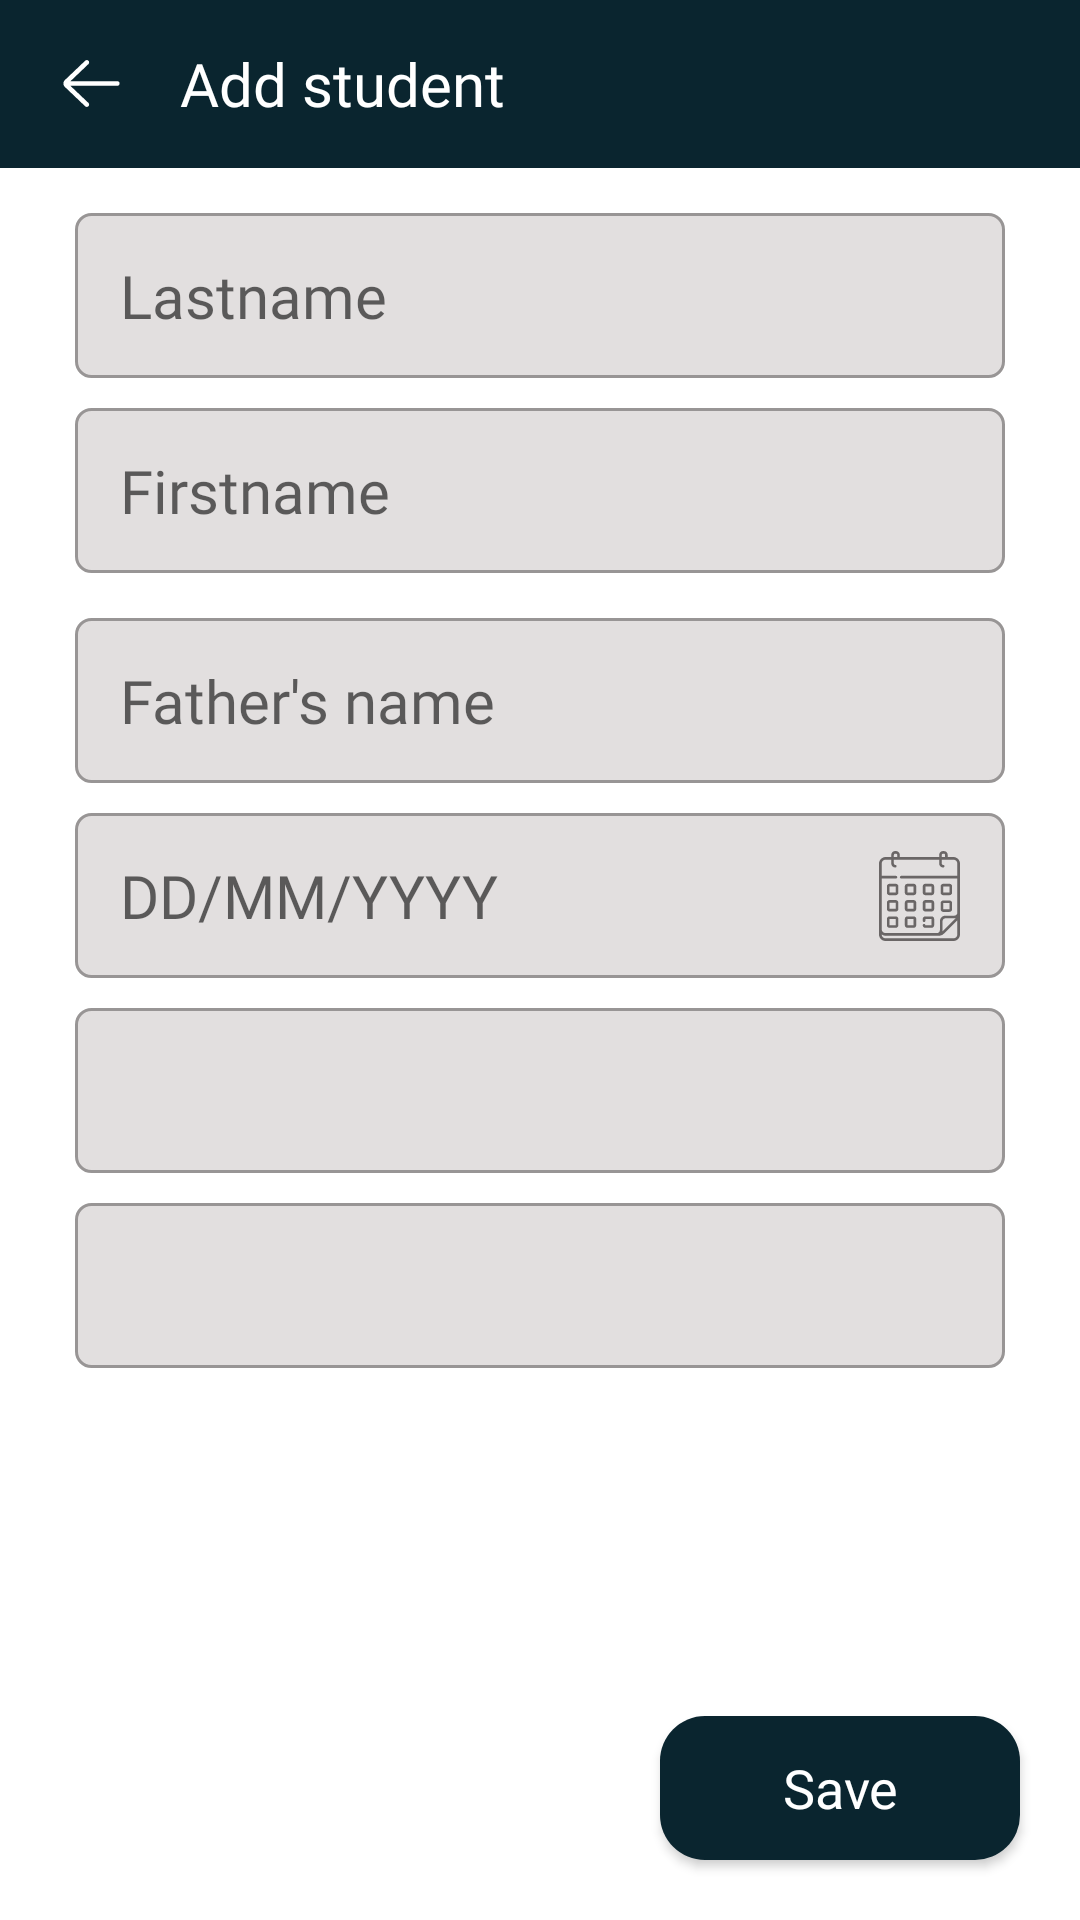

Produce the Android XML layout that renders to this screen, including the resource entries it uses.
<!-- AndroidManifest.xml: application theme Theme.AndroidDatabaseLesson3PDPUZ -->
<!-- res/layout/fragment_courses_add_student.xml -->
<androidx.constraintlayout.widget.ConstraintLayout xmlns:android="http://schemas.android.com/apk/res/android"
    xmlns:app="http://schemas.android.com/apk/res-auto"
    xmlns:tools="http://schemas.android.com/tools"
    android:layout_width="match_parent"
    android:layout_height="match_parent"
    tools:context="com.example.Courses.CoursesAddStudentFragment">


    <androidx.appcompat.widget.Toolbar
        android:id="@+id/toolBar"
        android:layout_width="match_parent"
        android:layout_height="wrap_content"
        android:background="@color/dark_ink"
        tools:ignore="MissingConstraints">

        <androidx.constraintlayout.widget.ConstraintLayout
            android:layout_width="match_parent"
            android:layout_height="match_parent">

            <ImageView
                android:layout_marginStart="5dp"
                android:id="@+id/backButton"
                android:layout_width="wrap_content"
                android:layout_height="wrap_content"
                android:src="@drawable/ic_back"
                app:layout_constraintBottom_toBottomOf="parent"
                app:layout_constraintStart_toStartOf="parent"
                app:layout_constraintTop_toTopOf="parent" />

            <TextView
                android:layout_width="wrap_content"
                android:layout_height="wrap_content"
                android:layout_marginStart="20dp"
                android:fontFamily="@font/roboto_slab"
                android:text="Add student"
                android:textColor="@color/white"
                android:textSize="20sp"
                app:layout_constraintBottom_toBottomOf="parent"
                app:layout_constraintStart_toEndOf="@id/backButton"
                app:layout_constraintTop_toTopOf="parent" />

        </androidx.constraintlayout.widget.ConstraintLayout>
    </androidx.appcompat.widget.Toolbar>

    <EditText
        android:id="@+id/addLastname"
        android:layout_width="match_parent"
        android:layout_height="55dp"
        android:layout_marginStart="25dp"
        android:layout_marginTop="15dp"
        android:layout_marginEnd="25dp"
        android:layout_marginBottom="10dp"
        android:background="@drawable/background_edittext"
        android:fontFamily="@font/roboto_slab"
        android:hint="@string/lastname"
        android:padding="0dp"
        android:maxLines="1"
        android:maxEms="1"
        android:inputType="textPersonName"
        android:maxLength="20"
        android:paddingStart="15dp"
        android:textSize="20sp"
        app:layout_constraintEnd_toEndOf="parent"
        app:layout_constraintStart_toStartOf="parent"
        app:layout_constraintTop_toBottomOf="@id/toolBar"
        tools:ignore="MissingConstraints" />

    <EditText
        android:id="@+id/addFirstname"
        android:layout_width="match_parent"
        android:layout_height="55dp"
        android:layout_marginStart="25dp"
        android:layout_marginTop="10dp"
        android:layout_marginEnd="25dp"
        android:layout_marginBottom="10dp"
        android:background="@drawable/background_edittext"
        android:fontFamily="@font/roboto_slab"
        android:hint="@string/firstname"
        android:padding="0dp"
        android:paddingStart="15dp"
        android:maxLines="1"
        android:maxEms="1"
        android:inputType="textPersonName"
        android:maxLength="20"
        android:textSize="20sp"
        app:layout_constraintEnd_toEndOf="parent"
        app:layout_constraintStart_toStartOf="parent"
        app:layout_constraintTop_toBottomOf="@id/addLastname"
        tools:ignore="MissingConstraints" />

    <EditText
        android:id="@+id/addFathersName"
        android:layout_width="match_parent"
        android:layout_height="55dp"
        android:layout_marginStart="25dp"
        android:layout_marginTop="15dp"
        android:layout_marginEnd="25dp"
        android:background="@drawable/background_edittext"
        android:fontFamily="@font/roboto_slab"
        android:hint="@string/father_s_name"
        android:padding="0dp"
        android:maxLines="1"
        android:maxEms="1"
        android:inputType="textPersonName"
        android:maxLength="20"
        android:paddingStart="15dp"
        android:textSize="20sp"
        app:layout_constraintEnd_toEndOf="parent"
        app:layout_constraintStart_toStartOf="parent"
        app:layout_constraintTop_toBottomOf="@id/addFirstname"
        tools:ignore="MissingConstraints" />

    <EditText
        android:id="@+id/addDate"
        android:layout_width="match_parent"
        android:layout_height="55dp"
        android:layout_marginStart="25dp"
        android:layout_marginTop="10dp"
        android:layout_marginEnd="25dp"
        android:layout_marginBottom="10dp"
        android:maxLines="1"
        android:maxEms="1"
        android:inputType="textPersonName"
        android:maxLength="20"
        android:background="@drawable/background_edittext"
        android:fontFamily="@font/roboto_slab"
        android:hint="DD/MM/YYYY"
        android:padding="0dp"
        android:paddingStart="15dp"
        android:textSize="20sp"
        app:layout_constraintEnd_toEndOf="parent"
        app:layout_constraintStart_toStartOf="parent"
        app:layout_constraintTop_toBottomOf="@id/addFathersName"
        tools:ignore="MissingConstraints" />

    <ImageView
        android:id="@+id/datePickerImage"
        android:layout_width="wrap_content"
        android:layout_height="wrap_content"
        android:layout_marginEnd="15dp"
        android:src="@drawable/ic_calendar"
        app:layout_constraintBottom_toBottomOf="@id/addDate"
        app:layout_constraintEnd_toEndOf="@id/addDate"
        app:layout_constraintTop_toTopOf="@id/addDate"
        tools:ignore="MissingConstraints" />

    <androidx.appcompat.widget.AppCompatSpinner
        android:id="@+id/chooseMentorSpinner"
        android:layout_width="match_parent"
        android:layout_height="55dp"
        android:layout_marginStart="25dp"
        android:layout_marginTop="10dp"
        android:layout_marginEnd="25dp"
        android:layout_marginBottom="10dp"
        android:background="@drawable/background_edittext"
        app:layout_constraintTop_toBottomOf="@id/addDate"
        tools:ignore="MissingConstraints" />

    <ImageView
        android:layout_width="wrap_content"
        android:layout_height="wrap_content"
        android:layout_marginEnd="15dp"
        android:src="@drawable/ic_arrow_down"
        app:layout_constraintBottom_toBottomOf="@id/chooseMentorSpinner"
        app:layout_constraintEnd_toEndOf="@id/chooseMentorSpinner"
        app:layout_constraintTop_toTopOf="@id/chooseMentorSpinner"
        tools:ignore="MissingConstraints" />

    <androidx.appcompat.widget.AppCompatSpinner
        android:id="@+id/chooseGroupSpinner"
        android:layout_width="match_parent"
        android:layout_height="55dp"
        android:layout_marginStart="25dp"
        android:layout_marginTop="10dp"
        android:layout_marginEnd="25dp"
        android:layout_marginBottom="10dp"
        android:background="@drawable/background_edittext"
        app:layout_constraintEnd_toEndOf="parent"
        app:layout_constraintStart_toStartOf="parent"
        app:layout_constraintTop_toBottomOf="@id/chooseMentorSpinner"
        tools:ignore="MissingConstraints" />
    <ImageView
        android:layout_width="wrap_content"
        android:layout_height="wrap_content"
        android:layout_marginEnd="15dp"
        android:src="@drawable/ic_arrow_down"
        app:layout_constraintBottom_toBottomOf="@id/chooseGroupSpinner"
        app:layout_constraintEnd_toEndOf="@id/chooseGroupSpinner"
        app:layout_constraintTop_toTopOf="@id/chooseGroupSpinner"
        tools:ignore="MissingConstraints" />

    <Button
        android:id="@+id/addStudent"
        android:layout_width="120dp"
        android:layout_height="wrap_content"
        android:layout_margin="20dp"
        android:background="@drawable/background_button"
        android:fontFamily="@font/roboto_slab"
        android:text="Save"
        android:textAllCaps="false"
        android:textColor="@color/white"
        android:textSize="18sp"
        app:backgroundTint="@null"
        app:layout_constraintBottom_toBottomOf="parent"
        app:layout_constraintEnd_toEndOf="parent"
        tools:ignore="MissingConstraints" />

</androidx.constraintlayout.widget.ConstraintLayout>
<!-- resources referenced by this layout -->
<resources>
  <color name="dark_ink">#0A252F</color>
  <color name="white">#FFFFFFFF</color>
  <!-- drawable background_button (drawable) -->
  <?xml version="1.0" encoding="utf-8"?>
  <selector xmlns:android="http://schemas.android.com/apk/res/android">
      <item android:state_pressed="false">
          <shape android:shape="rectangle">
              <corners android:radius="15dp" />
              <solid android:color="@color/dark_ink" />
          </shape>
      </item>
      <item android:state_pressed="true">
          <shape android:shape="rectangle">
              <corners android:radius="15dp" />
              <solid android:color="#06151B" />
          </shape>
      </item>
  </selector>
  <!-- drawable background_edittext (drawable) -->
  <?xml version="1.0" encoding="utf-8"?>
  <selector xmlns:android="http://schemas.android.com/apk/res/android">
      <item android:state_focused="false">
          <shape android:shape="rectangle">
              <solid android:color="#E2DFDF" />
              <corners android:radius="5dp" />
              <stroke android:width="1dp" android:color="@color/gray" />
          </shape>
      </item>
      <item android:state_focused="true">
          <shape android:shape="rectangle">
              <solid android:color="#E2DFDF" />
              <corners android:radius="5dp" />
              <stroke android:width="1dp" android:color="@color/dark_ink" />
          </shape>
      </item>
  </selector>
  <!-- drawable ic_back (drawable) -->
  <vector xmlns:android="http://schemas.android.com/apk/res/android"
      android:width="19dp"
      android:height="17dp"
      android:viewportWidth="19"
      android:viewportHeight="17">
    <path
        android:pathData="M18.0938,7.7187H2.5082L8.4762,2.0343C8.7887,1.7367 8.8008,1.2421 8.5031,0.9296C8.2059,0.6175 7.7113,0.605 7.3984,0.9027L0.5828,7.3949C0.2879,7.6902 0.125,8.0824 0.125,8.5C0.125,8.9171 0.2879,9.3097 0.5965,9.6179L7.3988,16.0968C7.55,16.241 7.7438,16.3125 7.9375,16.3125C8.1438,16.3125 8.35,16.2312 8.5035,16.0699C8.8012,15.7574 8.7891,15.2632 8.4766,14.9656L2.4836,9.2812H18.0938C18.525,9.2812 18.875,8.9312 18.875,8.5C18.875,8.0687 18.525,7.7187 18.0938,7.7187V7.7187Z"
        android:fillColor="#FFFFFF"/>
  </vector>
  <!-- drawable ic_calendar: vector/xml drawable (drawable, 5527 chars, omitted) -->
  <string name="father_s_name">Father\'s name</string>
  <string name="firstname">Firstname</string>
  <string name="lastname">Lastname</string>
  <style name="Theme.AndroidDatabaseLesson3PDPUZ" parent="Theme.MaterialComponents.DayNight.NoActionBar">
          
          <item name="colorPrimary">@color/purple_500</item>
          <item name="colorPrimaryVariant">@color/purple_700</item>
          <item name="colorOnPrimary">@color/white</item>
          
          <item name="colorSecondary">@color/teal_200</item>
          <item name="colorSecondaryVariant">@color/teal_700</item>
          <item name="colorOnSecondary">@color/black</item>
          
          <item name="android:statusBarColor" tools:targetApi="l">?attr/colorPrimaryVariant</item>
          
      </style>
  <color name="gray">#989595</color>
  <color name="purple_500">#0A252F</color>
  <color name="purple_700">#092029</color>
  <color name="teal_200">#0A252F</color>
  <color name="teal_700">#0A252F</color>
  <color name="black">#FF000000</color>
</resources>
